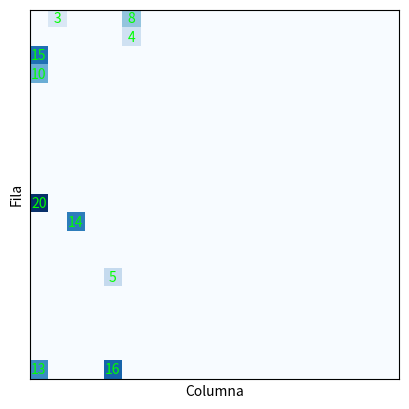

Write Python code to recreate this figure.
import random
import matplotlib.pyplot as plt


def normalizar_vector(vector):
    suma = sum(vector)
    vector_normalizado = [valor / suma for valor in vector]
    return vector_normalizado


def crear_poblacion(num_individuos, contador_movimientos):
    poblacion = []

    for _ in range(num_individuos):
        cromosoma = creacion_cromosomas(9, contador_movimientos)
        poblacion.append(cromosoma)

    return poblacion


def creacion_cromosomas(num_genes, contador_movimientos):
    # Genera las probabilidades aleatorias
    probabilidades = [random.random() for _ in range(num_genes)]

    # Normaliza el vector de probabilidades
    probabilidades = normalizar_vector(probabilidades)

    # Crea el cromosoma con probabilidades aleatorias, contador de movimientos y posición actual
    cromosoma = {
        "genes": probabilidades,
        "contador_movimientos": contador_movimientos,
        "posicion_actual": (
            0,
            0,
        ),  # Inicialmente todos los individuos están en la posición (0, 0)
    }

    return cromosoma


def plot_cuadricula(poblacion, iteraciones, max_it):
    num_individuos = len(poblacion)
    tamano_tablero = num_individuos

    fig = plt.figure()
    ax = fig.add_subplot(111)
    ax.set_title("Cuadrícula")

    cuadricula = [[0] * tamano_tablero for _ in range(tamano_tablero)]
    colores = ["#0330FF"] * num_individuos

    for i, individuo in enumerate(poblacion):
        fila = i
        cuadricula[fila][0] = i + 1

    pasos_maximos = poblacion[0][
        "contador_movimientos"
    ]  # Utilizar contador_movimientos del primer cromosoma
    for paso in range(pasos_maximos):
        cuadricula_actual = [[0] * tamano_tablero for _ in range(tamano_tablero)]

        for fila in range(tamano_tablero):
            for columna in range(tamano_tablero):
                individuo_id = cuadricula[fila][columna]
                if individuo_id != 0:
                    individuo = poblacion[individuo_id - 1]
                    if columna < tamano_tablero - 1:
                        if cuadricula[fila][columna + 1] == 0:
                            movimientos = [
                                "norte",
                                "sur",
                                "este",
                                "oeste",
                                "diag_ne",
                                "diag_no",
                                "diag_se",
                                "diag_so",
                                "no_moverse",
                            ]
                            pesos = individuo["genes"][:9]
                            movimiento = random.choices(
                                movimientos, weights=pesos, k=1
                            )[0]
                            nueva_fila = fila
                            nueva_columna = columna
                            if movimiento == "norte":
                                nueva_fila -= 1
                            elif movimiento == "sur":
                                nueva_fila += 1
                            elif movimiento == "este":
                                nueva_columna += 1
                            elif movimiento == "oeste":
                                nueva_columna -= 1
                            elif movimiento == "diag_ne":
                                nueva_fila -= 1
                                nueva_columna += 1
                            elif movimiento == "diag_no":
                                nueva_fila -= 1
                                nueva_columna -= 1
                            elif movimiento == "diag_se":
                                nueva_fila += 1
                                nueva_columna += 1
                            elif movimiento == "diag_so":
                                nueva_fila += 1
                                nueva_columna -= 1

                            if (
                                nueva_fila >= 0
                                and nueva_fila < tamano_tablero
                                and nueva_columna >= 0
                                and nueva_columna < tamano_tablero
                            ):
                                if cuadricula_actual[nueva_fila][nueva_columna] == 0:
                                    cuadricula_actual[nueva_fila][
                                        nueva_columna
                                    ] = individuo_id
                                    individuo["posicion_actual"] = (
                                        nueva_fila,
                                        nueva_columna,
                                    )  # Update posicion_actual
                                    if nueva_columna == tamano_tablero - 1:
                                        """print(
                                            "Individuo {} ha llegado a la última columna y ha sido detectado".format(
                                                individuo_id
                                            )
                                        )
                                        print(
                                            "contador_movimientos: {}".format(
                                                individuo["contador_movimientos"]
                                            )
                                        )
                                        """
                                    individuo[
                                        "contador_movimientos"
                                    ] -= 1  # Decrement contador_movimientos
                                    if individuo["contador_movimientos"] == 0:
                                        cuadricula_actual[fila][
                                            columna
                                        ] = 0  # Individuo se queda en su posición actual
                                else:
                                    cuadricula_actual[fila][columna] = individuo_id
                                    # print(
                                    #   "Individuo {} se ha quedado en su posición actual".format(
                                    #      individuo_id
                                    # )
                                    # )
                            else:
                                cuadricula_actual[fila][columna] = individuo_id
                        else:
                            cuadricula_actual[fila][columna] = individuo_id
                    else:
                        cuadricula_actual[fila][columna] = individuo_id
                        # print('Individuo {} ha llegado a la última columna'.format(individuo_id))

        cuadricula = cuadricula_actual

        ax.clear()
        ax.imshow(cuadricula, cmap="Blues", vmin=0, vmax=num_individuos)
        for fila in range(tamano_tablero):
            for columna in range(tamano_tablero):
                individuo_id = cuadricula[fila][columna]
                if individuo_id != 0:
                    ax.text(
                        columna,
                        fila,
                        individuo_id,
                        color=colores[individuo_id - 1],
                        ha="center",
                        va="center",
                    )
        ax.grid(True, color="black", linewidth=0.5)
        ax.set_xticks([])
        ax.set_yticks([])
        ax.set_xlabel("Columna")
        ax.set_ylabel("Fila")
        plt.pause(0.001)

    for fila in range(tamano_tablero):
        for columna in range(tamano_tablero):
            individuo_id = cuadricula[fila][columna]
            if individuo_id != 0:
                colores[individuo_id - 1] = "#00FF00"

    ax.clear()
    ax.imshow(cuadricula, cmap="Blues", vmin=0, vmax=num_individuos)
    for fila in range(tamano_tablero):
        for columna in range(tamano_tablero):
            individuo_id = cuadricula[fila][columna]
            if individuo_id != 0:
                ax.text(
                    columna,
                    fila,
                    individuo_id,
                    color=colores[individuo_id - 1],
                    ha="center",
                    va="center",
                )
    ax.grid(True, color="black", linewidth=0.5)
    ax.set_xticks([])
    ax.set_yticks([])
    ax.set_xlabel("Columna")
    ax.set_ylabel("Fila")
    print("Fin del algoritmo genético")

    seleccion_padres(poblacion, pasos_maximos, tamano_tablero)
    plt.show()


def seleccion_padres(poblacion, pasos_maximos, tamano_tablero):
    gen_prueba = [
        {"contador_movimientos": pasos_maximos + 1, "posicion_actual": (0, 0), "id": 0}
    ]
    Mejores_individuos = [gen_prueba[0], gen_prueba[0], gen_prueba[0]]

    print("INDIVIDUOS QUE LLEGARON AL FINAL")
    print("================================")
    for i, individuo in enumerate(poblacion):
        individuo["id"] = i + 1
        if individuo["posicion_actual"][1] == tamano_tablero - 1:
            if (
                individuo["contador_movimientos"]
                < Mejores_individuos[0]["contador_movimientos"]
            ):
                Mejores_individuos[2] = Mejores_individuos[1]
                Mejores_individuos[1] = Mejores_individuos[0]
                Mejores_individuos[0] = individuo

            elif (
                individuo["contador_movimientos"]
                < Mejores_individuos[1]["contador_movimientos"]
            ):
                Mejores_individuos[2] = Mejores_individuos[1]
                Mejores_individuos[1] = individuo

            elif (
                individuo["contador_movimientos"]
                < Mejores_individuos[2]["contador_movimientos"]
            ):
                Mejores_individuos[2] = individuo

    print("================================")
    for i, individuo in enumerate(poblacion):
        print(f"individuo {i}, posicion {individuo['posicion_actual']}")

    print("================================")

    if Mejores_individuos[0]["contador_movimientos"] == pasos_maximos + 1:
        print("Ningún individuo llegó al final")

    else:
        print(
            f"MEJORES INDIVIDUOS \n 1er lugar : {Mejores_individuos[0]['id']}, posicion{Mejores_individuos[0]['posicion_actual']}, contador pasos {pasos_maximos - Mejores_individuos[0]['contador_movimientos']} \n 2do lugar : {Mejores_individuos[1]['id']}, posicion{Mejores_individuos[1]['posicion_actual']}, contador pasos {pasos_maximos - Mejores_individuos[1]['contador_movimientos']} \n 3er lugar : {Mejores_individuos[2]['id']}, posicion{Mejores_individuos[2]['posicion_actual']}, contador pasos {pasos_maximos - Mejores_individuos[2]['contador_movimientos']}"
        )


# Crear población inicial de 5 individuos con 30 movimientos
pobla = crear_poblacion(20, 50)


# Ejecutar algoritmo genético
plot_cuadricula(pobla, 20, 0)
